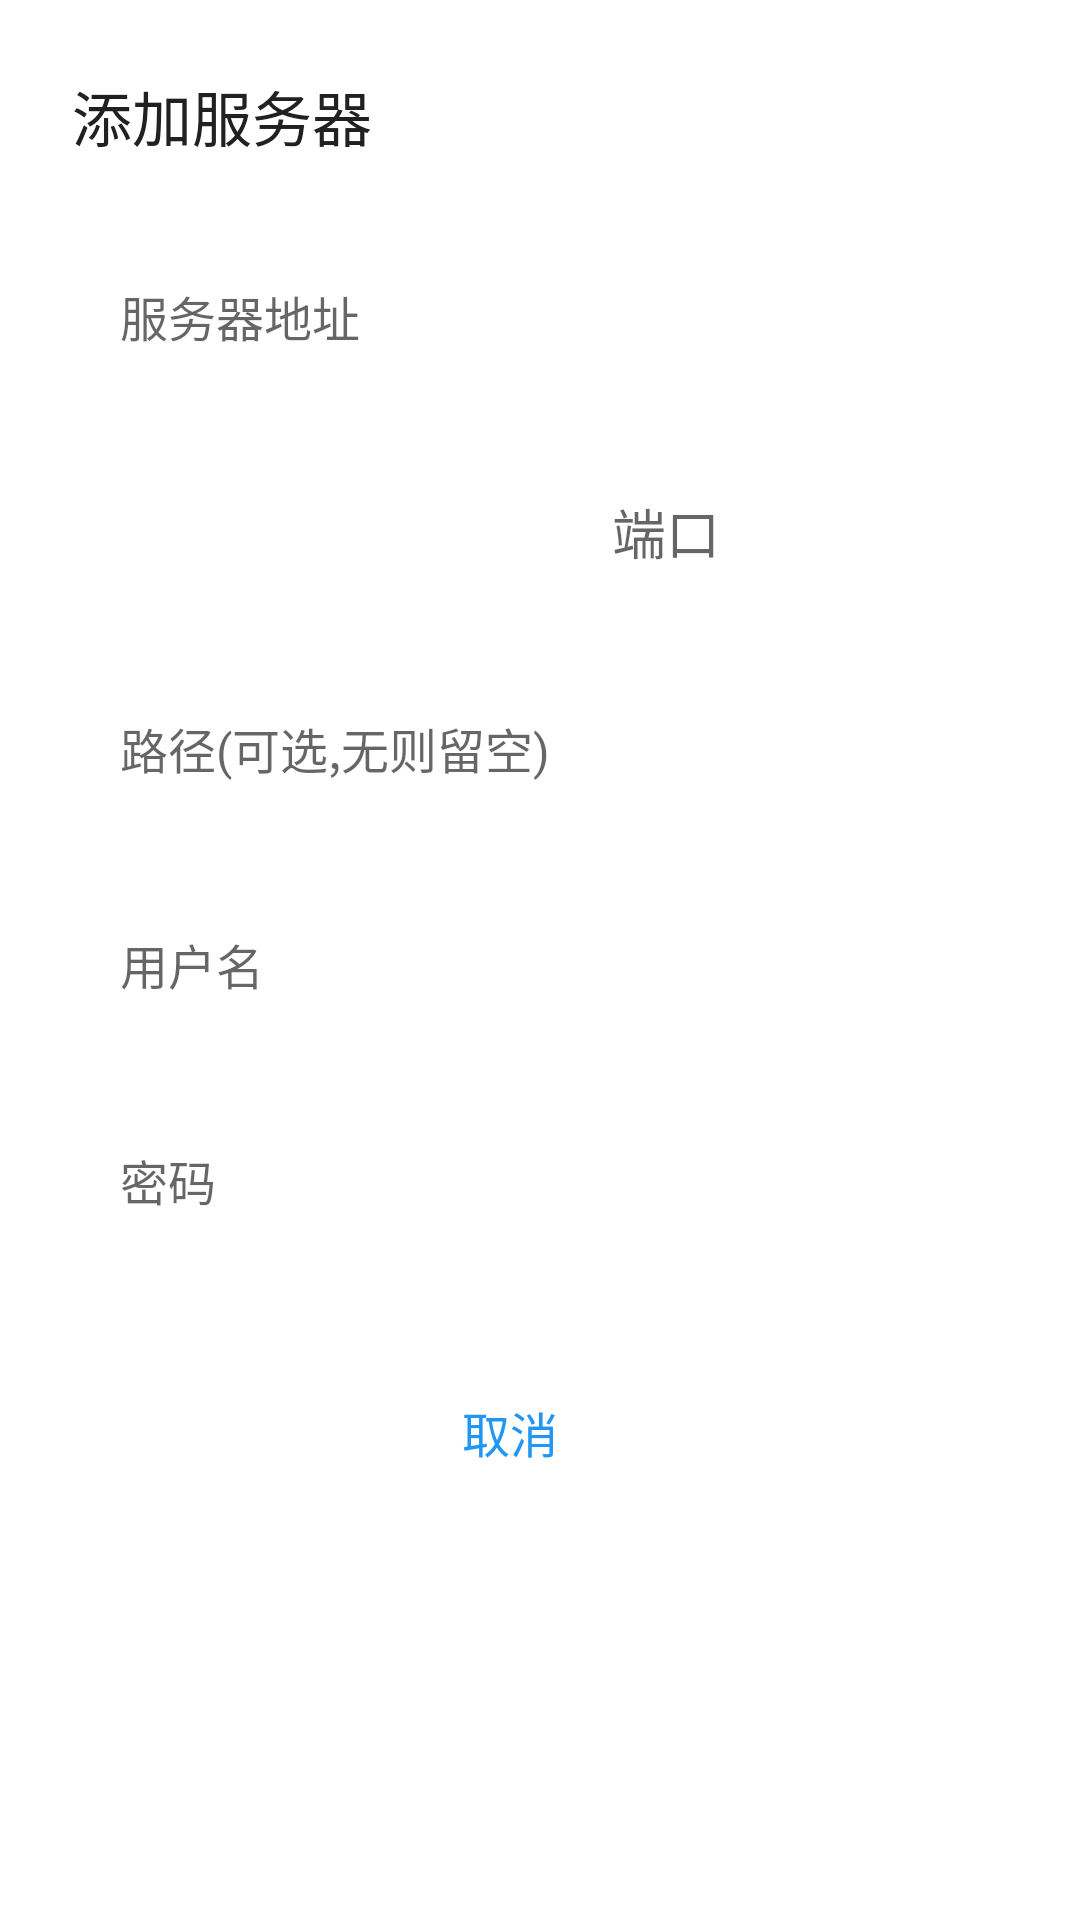

Android layout source for this screen:
<!-- AndroidManifest.xml: activity theme Theme.EmbyClient.NoActionBar -->
<!-- res/layout/activity_login.xml -->
<?xml version="1.0" encoding="utf-8"?>
<LinearLayout xmlns:android="http://schemas.android.com/apk/res/android"
    xmlns:app="http://schemas.android.com/apk/res-auto"
    xmlns:tools="http://schemas.android.com/tools"
    android:layout_width="match_parent"
    android:layout_height="match_parent"
    android:orientation="vertical"
    android:background="@android:color/white"
    android:padding="24dp"
    tools:context=".ui.login.LoginActivity">

    <TextView
        android:layout_width="match_parent"
        android:layout_height="wrap_content"
        android:text="添加服务器"
        android:textSize="20sp"
        android:fontFamily="sans-serif-medium"
        android:textColor="@color/text_primary"
        android:layout_marginBottom="24dp"/>

    <EditText
        android:id="@+id/etServerUrl"
        android:layout_width="match_parent"
        android:layout_height="56dp"
        android:hint="服务器地址"
        android:inputType="text"
        android:layout_marginBottom="16dp"
        android:paddingHorizontal="16dp"
        android:background="@drawable/rounded_edittext"
        android:textSize="16sp"/>

    <LinearLayout
        android:layout_width="match_parent"
        android:layout_height="56dp"
        android:orientation="horizontal"
        android:layout_marginBottom="16dp">

        <Spinner
            android:id="@+id/spProtocol"
            android:layout_width="0dp"
            android:layout_height="match_parent"
            android:layout_weight="1"
            android:background="@drawable/rounded_edittext"
            android:paddingHorizontal="16dp"
            android:layout_marginEnd="8dp"/>

        <EditText
            android:id="@+id/etPort"
            android:layout_width="0dp"
            android:layout_height="match_parent"
            android:layout_weight="1"
            android:hint="端口"
            android:inputType="number"
            android:paddingHorizontal="16dp"
            android:background="@drawable/rounded_edittext"
            android:layout_marginStart="8dp"/>

    </LinearLayout>

    <EditText
        android:id="@+id/etPath"
        android:layout_width="match_parent"
        android:layout_height="56dp"
        android:hint="路径(可选,无则留空)"
        android:inputType="text"
        android:layout_marginBottom="16dp"
        android:paddingHorizontal="16dp"
        android:background="@drawable/rounded_edittext"
        android:textSize="16sp"/>

    <EditText
        android:id="@+id/etUsername"
        android:layout_width="match_parent"
        android:layout_height="56dp"
        android:hint="用户名"
        android:inputType="text"
        android:layout_marginBottom="16dp"
        android:paddingHorizontal="16dp"
        android:background="@drawable/rounded_edittext"
        android:textSize="16sp"/>

    <EditText
        android:id="@+id/etPassword"
        android:layout_width="match_parent"
        android:layout_height="56dp"
        android:hint="密码"
        android:inputType="textPassword"
        android:layout_marginBottom="32dp"
        android:paddingHorizontal="16dp"
        android:background="@drawable/rounded_edittext"
        android:textSize="16sp"/>

    <LinearLayout
        android:layout_width="match_parent"
        android:layout_height="wrap_content"
        android:orientation="horizontal"
        android:gravity="end">

        <Button
            android:id="@+id/btnCancel"
            android:layout_width="100dp"
            android:layout_height="48dp"
            android:text="取消"
            android:background="@android:color/transparent"
            android:textColor="@color/primary"
            android:layout_marginEnd="16dp"
            android:textSize="16sp"/>

        <Button
            android:id="@+id/btnLogin"
            android:layout_width="100dp"
            android:layout_height="48dp"
            android:text="连接"
            android:background="@drawable/rounded_button_primary"
            android:textColor="@android:color/white"
            android:textSize="16sp"/>

    </LinearLayout>

</LinearLayout>
<!-- resources referenced by this layout -->
<resources>
  <color name="primary">#2196F3</color>
  <color name="text_primary">#212121</color>
  <style name="Theme.EmbyClient.NoActionBar" parent="Theme.EmbyClient">
          <item name="windowActionBar">false</item>
          <item name="windowNoTitle">true</item>
      </style>
  <style name="Theme.EmbyClient" parent="Theme.MaterialComponents.DayNight.DarkActionBar">
          <item name="colorPrimary">@color/primary</item>
          <item name="colorPrimaryVariant">@color/primary_dark</item>
          <item name="colorSecondary">@color/secondary</item>
          <item name="android:colorBackground">@color/background</item>
          <item name="android:windowBackground">@color/background</item>
          <item name="android:colorForeground">@color/text_primary</item>
      </style>
  <color name="primary_dark">#1976D2</color>
  <color name="secondary">#FF9800</color>
  <color name="background">#FFFFFF</color>
</resources>
